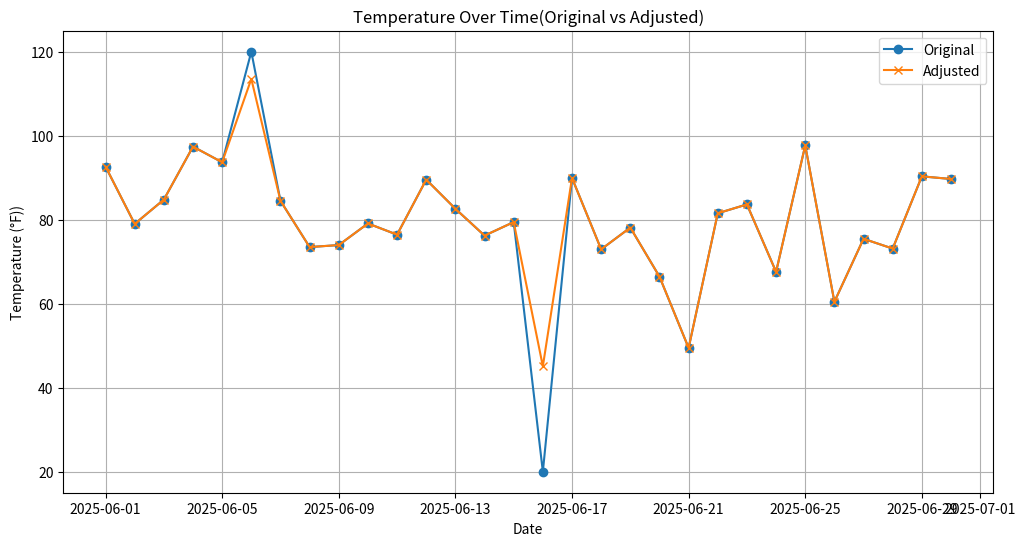
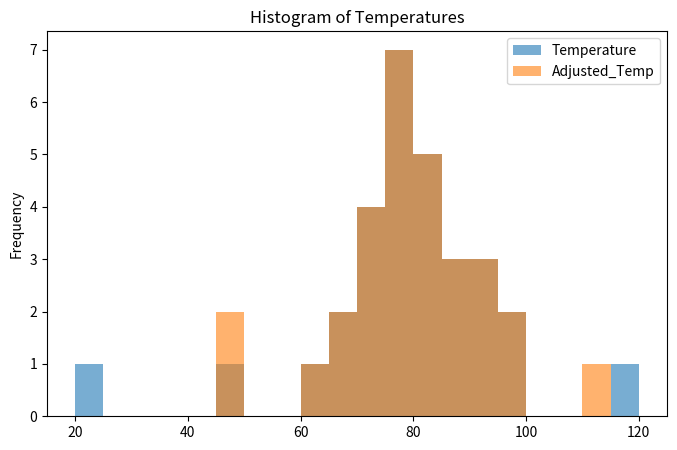

Source code (Python) for these figures, in order:
#1.Import Libraries
import pandas as pd
import numpy as np
import matplotlib.pyplot as plt

#2.Generate or Load Data
np.random.seed(0)

temps=np.random.normal(75,10,30)
temps[5]=120
temps[15]=20
df=pd.DataFrame({'Day':pd.date_range(start='2025-06-01',periods=30,freq='D'),
                 'City':['New York']*30,
                 'Temperature':temps})


#3.Initial Data Explorationprint(df,'\n')
print(df.head(),'\n')
print(df.info(),'\n')
print(df.describe(),'\n')
print(df.isnull().sum(),'\n')


#4.Detect Outliers Using Z-score
mean=df['Temperature'].mean()
std=df['Temperature'].std()
df['Z-Score']=(df['Temperature']-mean)/std
df['Outlier']=df['Z-Score'].abs()>2
print(f'mean{mean},sdt:{std}','\n',df,'\n')

#5.Adjust Outliers (Capping)
upper=mean+2*std
lower=mean-2*std
df['Adjusted_Temp']=df['Temperature'].where(df['Outlier']==False,
                                            np.where(df['Z-Score']>2,upper,lower))
print(f'lower:{lower},upper{upper}','\n',df,'\n')

#6. Additional Pandas Features
#a.Filtering & Sorting
# Only outliers
outliers_df=df[df['Outlier']].sort_values('Temperature',ascending=False)
print(outliers_df)

#b.Apply a Function (e.g., classify day)
def classify_temp(t):
    if t<60:
        return 'Cold'
    elif 60<=t<80:
        return'Moderate'
    else:
        return 'Hot'
df['Temp_Category']=df['Adjusted_Temp'].apply(classify_temp)
print(df)

#c.GroupBy (if multiple cities/dates) 
#df.groupby('City')['Adjusted_Temp'].mean()
#print(df)


#d.Export to CSV
df.to_csv('cleaned_temperature_data.csv',index=False)
print(df)


#7.Visualization
plt.figure(figsize=(12,6))
plt.plot(df['Day'],df['Temperature'],label='Original',marker='o')
plt.plot(df['Day'],df['Adjusted_Temp'],label='Adjusted',marker='x')
plt.xlabel('Date')
plt.ylabel('Temperature (°F))')
plt.title('Temperature Over Time(Original vs Adjusted)')
plt.legend()
plt.grid(True)
plt.show()


#Histogram

df[['Temperature','Adjusted_Temp']].plot(kind='hist',bins=20,alpha=0.6,figsize=(8,5))
plt.title('Histogram of Temperatures')
plt.show()

